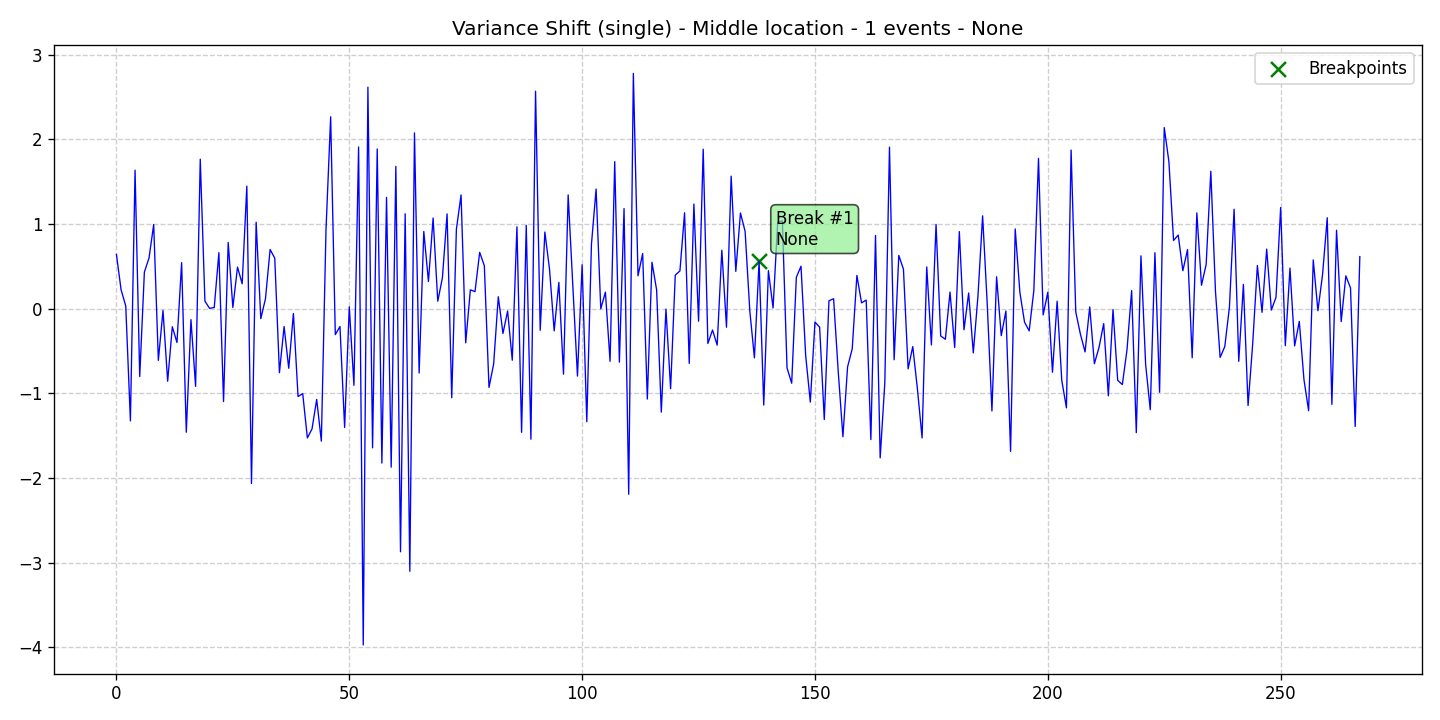

Data behind this chart, as committed beside it:
data, stationary, det_lin_up, det_lin_down, det_quad, det_cubic, det_exp, det_damped, stoc_trend, volatility, single_seas, multiple_seas, point_anom_single, point_anom_multi, collect_anom, context_anom, mean_shift, var_shift, trend_shift, date, is_break, is_anomaly, is_multi, location_beginning
0.6418, 0, 0, 0, 0, 0, 0, 0, 0, 0, 0, 0, 0, 0, 0, 0, 0, 1, 0, 2020-01-01, 0, 0, 0, 0
0.2239, 0, 0, 0, 0, 0, 0, 0, 0, 0, 0, 0, 0, 0, 0, 0, 0, 1, 0, 2020-01-02, 0, 0, 0, 0
0.03278, 0, 0, 0, 0, 0, 0, 0, 0, 0, 0, 0, 0, 0, 0, 0, 0, 1, 0, 2020-01-03, 0, 0, 0, 0
-1.325, 0, 0, 0, 0, 0, 0, 0, 0, 0, 0, 0, 0, 0, 0, 0, 0, 1, 0, 2020-01-04, 0, 0, 0, 0
1.637, 0, 0, 0, 0, 0, 0, 0, 0, 0, 0, 0, 0, 0, 0, 0, 0, 1, 0, 2020-01-05, 0, 0, 0, 0
-0.801, 0, 0, 0, 0, 0, 0, 0, 0, 0, 0, 0, 0, 0, 0, 0, 0, 1, 0, 2020-01-06, 0, 0, 0, 0
0.4328, 0, 0, 0, 0, 0, 0, 0, 0, 0, 0, 0, 0, 0, 0, 0, 0, 1, 0, 2020-01-07, 0, 0, 0, 0
0.6004, 0, 0, 0, 0, 0, 0, 0, 0, 0, 0, 0, 0, 0, 0, 0, 0, 1, 0, 2020-01-08, 0, 0, 0, 0
0.9955, 0, 0, 0, 0, 0, 0, 0, 0, 0, 0, 0, 0, 0, 0, 0, 0, 1, 0, 2020-01-09, 0, 0, 0, 0
-0.6104, 0, 0, 0, 0, 0, 0, 0, 0, 0, 0, 0, 0, 0, 0, 0, 0, 1, 0, 2020-01-10, 0, 0, 0, 0
-0.0209, 0, 0, 0, 0, 0, 0, 0, 0, 0, 0, 0, 0, 0, 0, 0, 0, 1, 0, 2020-01-11, 0, 0, 0, 0
-0.8565, 0, 0, 0, 0, 0, 0, 0, 0, 0, 0, 0, 0, 0, 0, 0, 0, 1, 0, 2020-01-12, 0, 0, 0, 0
-0.2132, 0, 0, 0, 0, 0, 0, 0, 0, 0, 0, 0, 0, 0, 0, 0, 0, 1, 0, 2020-01-13, 0, 0, 0, 0
-0.3987, 0, 0, 0, 0, 0, 0, 0, 0, 0, 0, 0, 0, 0, 0, 0, 0, 1, 0, 2020-01-14, 0, 0, 0, 0
0.5446, 0, 0, 0, 0, 0, 0, 0, 0, 0, 0, 0, 0, 0, 0, 0, 0, 1, 0, 2020-01-15, 0, 0, 0, 0
-1.459, 0, 0, 0, 0, 0, 0, 0, 0, 0, 0, 0, 0, 0, 0, 0, 0, 1, 0, 2020-01-16, 0, 0, 0, 0
-0.1289, 0, 0, 0, 0, 0, 0, 0, 0, 0, 0, 0, 0, 0, 0, 0, 0, 1, 0, 2020-01-17, 0, 0, 0, 0
-0.9173, 0, 0, 0, 0, 0, 0, 0, 0, 0, 0, 0, 0, 0, 0, 0, 0, 1, 0, 2020-01-18, 0, 0, 0, 0
1.767, 0, 0, 0, 0, 0, 0, 0, 0, 0, 0, 0, 0, 0, 0, 0, 0, 1, 0, 2020-01-19, 0, 0, 0, 0
0.09015, 0, 0, 0, 0, 0, 0, 0, 0, 0, 0, 0, 0, 0, 0, 0, 0, 1, 0, 2020-01-20, 0, 0, 0, 0
0.004857, 0, 0, 0, 0, 0, 0, 0, 0, 0, 0, 0, 0, 0, 0, 0, 0, 1, 0, 2020-01-21, 0, 0, 0, 0
0.01378, 0, 0, 0, 0, 0, 0, 0, 0, 0, 0, 0, 0, 0, 0, 0, 0, 1, 0, 2020-01-22, 0, 0, 0, 0
0.663, 0, 0, 0, 0, 0, 0, 0, 0, 0, 0, 0, 0, 0, 0, 0, 0, 1, 0, 2020-01-23, 0, 0, 0, 0
-1.097, 0, 0, 0, 0, 0, 0, 0, 0, 0, 0, 0, 0, 0, 0, 0, 0, 1, 0, 2020-01-24, 0, 0, 0, 0
0.7837, 0, 0, 0, 0, 0, 0, 0, 0, 0, 0, 0, 0, 0, 0, 0, 0, 1, 0, 2020-01-25, 0, 0, 0, 0
0.01486, 0, 0, 0, 0, 0, 0, 0, 0, 0, 0, 0, 0, 0, 0, 0, 0, 1, 0, 2020-01-26, 0, 0, 0, 0
0.4924, 0, 0, 0, 0, 0, 0, 0, 0, 0, 0, 0, 0, 0, 0, 0, 0, 1, 0, 2020-01-27, 0, 0, 0, 0
0.2948, 0, 0, 0, 0, 0, 0, 0, 0, 0, 0, 0, 0, 0, 0, 0, 0, 1, 0, 2020-01-28, 0, 0, 0, 0
1.449, 0, 0, 0, 0, 0, 0, 0, 0, 0, 0, 0, 0, 0, 0, 0, 0, 1, 0, 2020-01-29, 0, 0, 0, 0
-2.066, 0, 0, 0, 0, 0, 0, 0, 0, 0, 0, 0, 0, 0, 0, 0, 0, 1, 0, 2020-01-30, 0, 0, 0, 0
1.023, 0, 0, 0, 0, 0, 0, 0, 0, 0, 0, 0, 0, 0, 0, 0, 0, 1, 0, 2020-01-31, 0, 0, 0, 0
-0.1169, 0, 0, 0, 0, 0, 0, 0, 0, 0, 0, 0, 0, 0, 0, 0, 0, 1, 0, 2020-02-01, 0, 0, 0, 0
0.1172, 0, 0, 0, 0, 0, 0, 0, 0, 0, 0, 0, 0, 0, 0, 0, 0, 1, 0, 2020-02-02, 0, 0, 0, 0
0.7004, 0, 0, 0, 0, 0, 0, 0, 0, 0, 0, 0, 0, 0, 0, 0, 0, 1, 0, 2020-02-03, 0, 0, 0, 0
0.5967, 0, 0, 0, 0, 0, 0, 0, 0, 0, 0, 0, 0, 0, 0, 0, 0, 1, 0, 2020-02-04, 0, 0, 0, 0
-0.7559, 0, 0, 0, 0, 0, 0, 0, 0, 0, 0, 0, 0, 0, 0, 0, 0, 1, 0, 2020-02-05, 0, 0, 0, 0
-0.2104, 0, 0, 0, 0, 0, 0, 0, 0, 0, 0, 0, 0, 0, 0, 0, 0, 1, 0, 2020-02-06, 0, 0, 0, 0
-0.7037, 0, 0, 0, 0, 0, 0, 0, 0, 0, 0, 0, 0, 0, 0, 0, 0, 1, 0, 2020-02-07, 0, 0, 0, 0
-0.05617, 0, 0, 0, 0, 0, 0, 0, 0, 0, 0, 0, 0, 0, 0, 0, 0, 1, 0, 2020-02-08, 0, 0, 0, 0
-1.038, 0, 0, 0, 0, 0, 0, 0, 0, 0, 0, 0, 0, 0, 0, 0, 0, 1, 0, 2020-02-09, 0, 0, 0, 0
-1.003, 0, 0, 0, 0, 0, 0, 0, 0, 0, 0, 0, 0, 0, 0, 0, 0, 1, 0, 2020-02-10, 0, 0, 0, 0
-1.526, 0, 0, 0, 0, 0, 0, 0, 0, 0, 0, 0, 0, 0, 0, 0, 0, 1, 0, 2020-02-11, 0, 0, 0, 0
-1.42, 0, 0, 0, 0, 0, 0, 0, 0, 0, 0, 0, 0, 0, 0, 0, 0, 1, 0, 2020-02-12, 0, 0, 0, 0
-1.072, 0, 0, 0, 0, 0, 0, 0, 0, 0, 0, 0, 0, 0, 0, 0, 0, 1, 0, 2020-02-13, 0, 0, 0, 0
-1.564, 0, 0, 0, 0, 0, 0, 0, 0, 0, 0, 0, 0, 0, 0, 0, 0, 1, 0, 2020-02-14, 0, 0, 0, 0
0.9317, 0, 0, 0, 0, 0, 0, 0, 0, 0, 0, 0, 0, 0, 0, 0, 0, 1, 0, 2020-02-15, 0, 0, 0, 0
2.268, 0, 0, 0, 0, 0, 0, 0, 0, 0, 0, 0, 0, 0, 0, 0, 0, 1, 0, 2020-02-16, 0, 0, 0, 0
-0.3059, 0, 0, 0, 0, 0, 0, 0, 0, 0, 0, 0, 0, 0, 0, 0, 0, 1, 0, 2020-02-17, 0, 0, 0, 0
-0.2101, 0, 0, 0, 0, 0, 0, 0, 0, 0, 0, 0, 0, 0, 0, 0, 0, 1, 0, 2020-02-18, 0, 0, 0, 0
-1.403, 0, 0, 0, 0, 0, 0, 0, 0, 0, 0, 0, 0, 0, 0, 0, 0, 1, 0, 2020-02-19, 0, 0, 0, 0
0.02208, 0, 0, 0, 0, 0, 0, 0, 0, 0, 0, 0, 0, 0, 0, 0, 0, 1, 0, 2020-02-20, 0, 0, 0, 0
-0.9052, 0, 0, 0, 0, 0, 0, 0, 0, 0, 0, 0, 0, 0, 0, 0, 0, 1, 0, 2020-02-21, 0, 0, 0, 0
1.911, 0, 0, 0, 0, 0, 0, 0, 0, 0, 0, 0, 0, 0, 0, 0, 0, 1, 0, 2020-02-22, 0, 0, 0, 0
-3.973, 0, 0, 0, 0, 0, 0, 0, 0, 0, 0, 0, 0, 0, 0, 0, 0, 1, 0, 2020-02-23, 0, 0, 0, 0
2.619, 0, 0, 0, 0, 0, 0, 0, 0, 0, 0, 0, 0, 0, 0, 0, 0, 1, 0, 2020-02-24, 0, 0, 0, 0
-1.644, 0, 0, 0, 0, 0, 0, 0, 0, 0, 0, 0, 0, 0, 0, 0, 0, 1, 0, 2020-02-25, 0, 0, 0, 0
1.888, 0, 0, 0, 0, 0, 0, 0, 0, 0, 0, 0, 0, 0, 0, 0, 0, 1, 0, 2020-02-26, 0, 0, 0, 0
-1.824, 0, 0, 0, 0, 0, 0, 0, 0, 0, 0, 0, 0, 0, 0, 0, 0, 1, 0, 2020-02-27, 0, 0, 0, 0
1.316, 0, 0, 0, 0, 0, 0, 0, 0, 0, 0, 0, 0, 0, 0, 0, 0, 1, 0, 2020-02-28, 0, 0, 0, 0
-1.872, 0, 0, 0, 0, 0, 0, 0, 0, 0, 0, 0, 0, 0, 0, 0, 0, 1, 0, 2020-02-29, 0, 0, 0, 0
... 208 more rows
